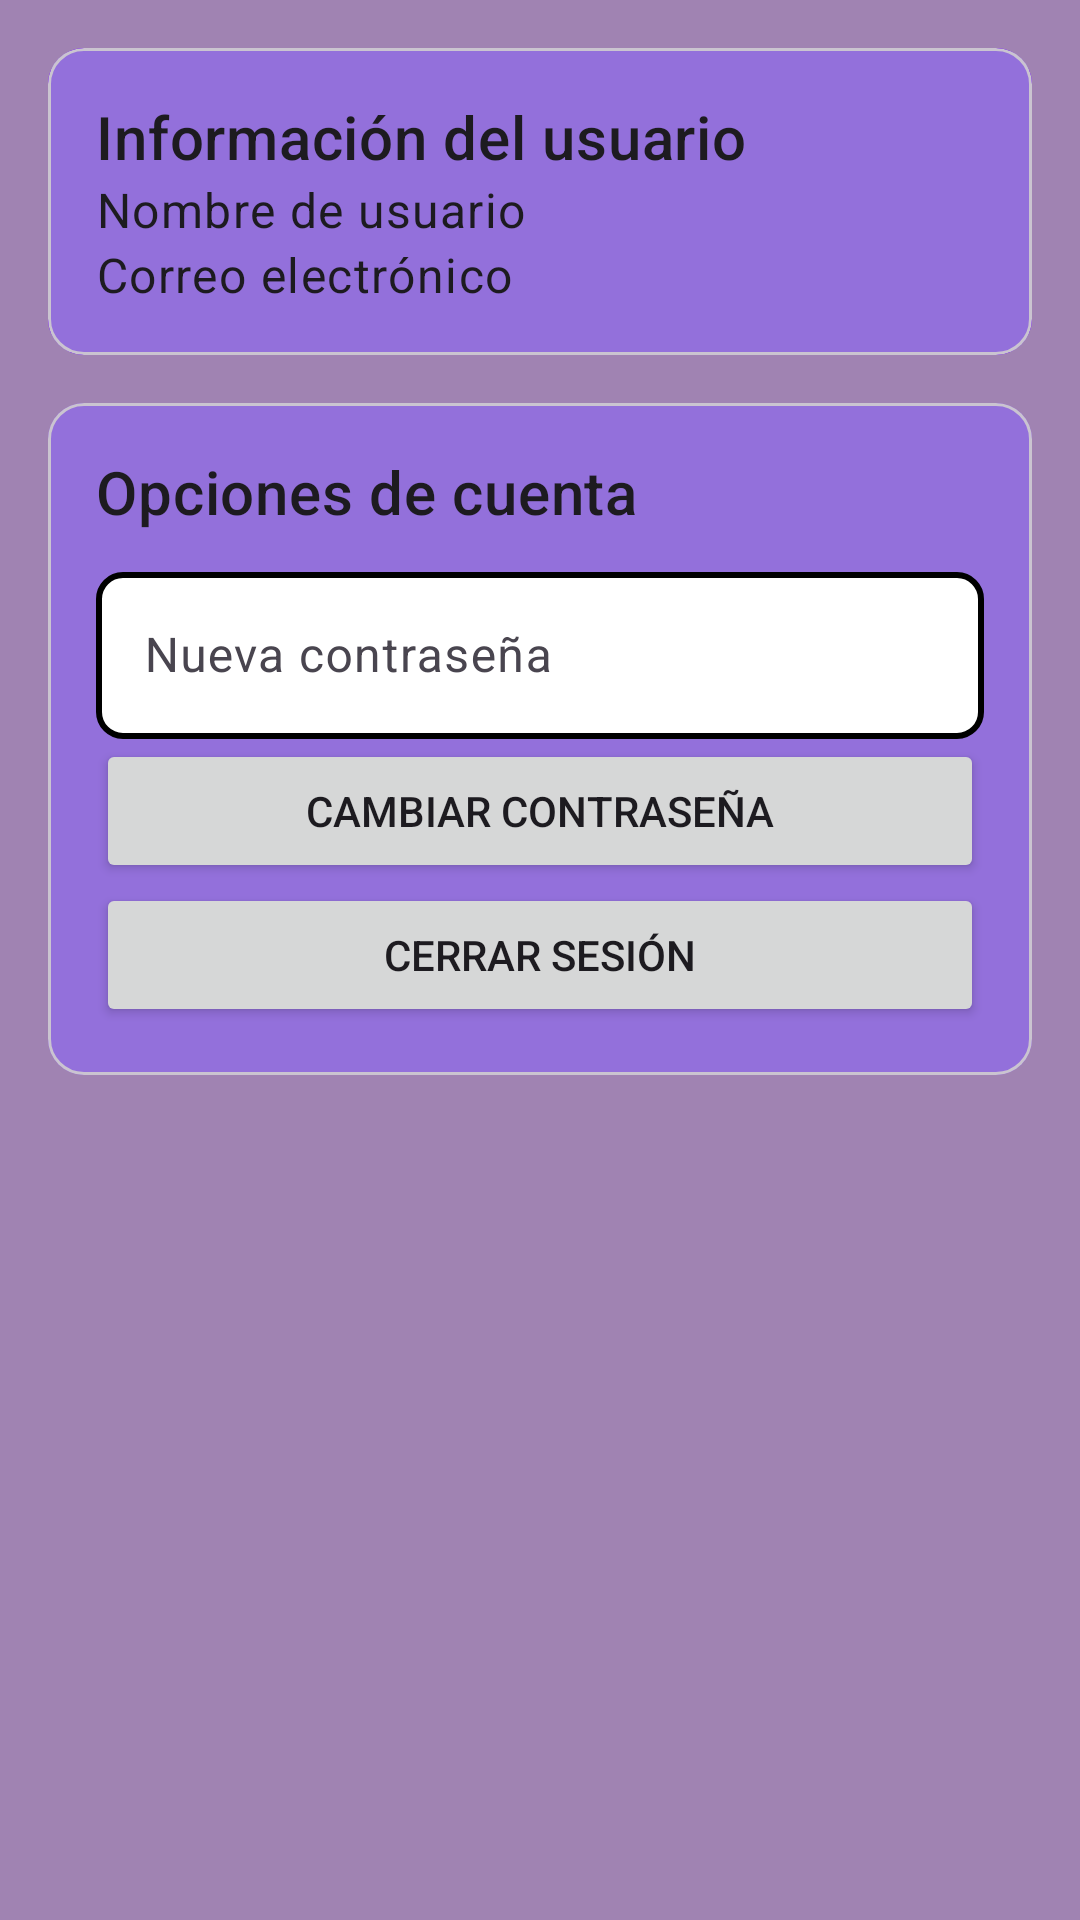

Reconstruct the res/layout file that produces this screen, plus the resources it refers to.
<!-- AndroidManifest.xml: application theme Theme.EstacionamientoAPP -->
<!-- res/layout/activity_cuenta.xml -->
<?xml version="1.0" encoding="utf-8"?>
<LinearLayout xmlns:android="http://schemas.android.com/apk/res/android"
    android:layout_width="match_parent"
    android:layout_height="match_parent"
    android:background="@color/purple"
    android:orientation="vertical"
    android:padding="16dp">

    <com.google.android.material.card.MaterialCardView
        android:layout_width="match_parent"
        android:layout_height="wrap_content"
        android:layout_marginBottom="16dp">

        <LinearLayout
            android:layout_width="match_parent"
            android:layout_height="wrap_content"
            android:background="@drawable/edittext3"
            android:orientation="vertical"
            android:padding="16dp">

            <TextView
                android:layout_width="wrap_content"
                android:layout_height="wrap_content"
                android:text="Información del usuario"
                android:textAppearance="?attr/textAppearanceHeadline6" />

            <TextView
                android:id="@+id/textViewNombreUsuario"
                android:layout_width="wrap_content"
                android:layout_height="wrap_content"
                android:text="Nombre de usuario"
                android:textAppearance="?attr/textAppearanceBody1" />

            <TextView
                android:id="@+id/textViewCorreoElectronico"
                android:layout_width="wrap_content"
                android:layout_height="wrap_content"
                android:text="Correo electrónico"
                android:textAppearance="?attr/textAppearanceBody1" />

        </LinearLayout>

    </com.google.android.material.card.MaterialCardView>

    <com.google.android.material.card.MaterialCardView
        android:layout_width="match_parent"
        android:layout_height="wrap_content">

        <LinearLayout
            android:layout_width="match_parent"
            android:layout_height="wrap_content"
            android:background="@color/medium_purple"
            android:orientation="vertical"
            android:padding="16dp">

            <TextView
                android:layout_width="wrap_content"
                android:layout_height="wrap_content"
                android:text="Opciones de cuenta"
                android:textAppearance="?attr/textAppearanceHeadline6" />

            
            <com.google.android.material.textfield.TextInputLayout
                android:id="@+id/textInputLayoutNuevaContrasena"
                android:layout_width="match_parent"
                android:layout_height="wrap_content"
                android:layout_marginTop="8dp">

                <EditText
                    android:id="@+id/editTextNuevaContrasena"
                    android:layout_width="match_parent"
                    android:layout_height="wrap_content"
                    android:background="@drawable/editext4"
                    android:hint="Nueva contraseña"
                    android:inputType="textPassword" />

            </com.google.android.material.textfield.TextInputLayout>

            <Button
                android:id="@+id/buttonCambiarContrasena"
                android:layout_width="match_parent"
                android:layout_height="wrap_content"
                android:text="Cambiar contraseña" />

            <Button
                android:id="@+id/buttonCerrarSesion"
                android:layout_width="match_parent"
                android:layout_height="wrap_content"
                android:text="Cerrar sesión" />

        </LinearLayout>

    </com.google.android.material.card.MaterialCardView>

</LinearLayout>
<!-- resources referenced by this layout -->
<resources>
  <color name="medium_purple">#9370DB</color>
  <color name="purple">#A083B2</color>
  <!-- drawable editext4 (drawable) -->
  <?xml version="1.0" encoding="utf-8"?>
  <shape xmlns:android="http://schemas.android.com/apk/res/android">
      <solid android:color="@color/white"/>
      <corners android:radius="8dp"/>
      <stroke android:width="2dp" android:color="@color/black"/>
  </shape>
  <!-- drawable edittext3 (drawable) -->
  <?xml version="1.0" encoding="utf-8"?>
  <shape xmlns:android="http://schemas.android.com/apk/res/android">
      <solid android:color="@color/medium_purple"/>
      <corners android:radius="8dp"/>
      <stroke android:width="1dp" android:color="@color/purple_dark"/>
  </shape>
  <style name="Theme.EstacionamientoAPP" parent="Base.Theme.EstacionamientoAPP" />
  <color name="white">#FFFFFFFF</color>
  <color name="black">#FF000000</color>
  <color name="purple_dark">#6200EA</color>
  <style name="Base.Theme.EstacionamientoAPP" parent="Theme.Material3.DayNight.NoActionBar">
          
          
      </style>
</resources>
